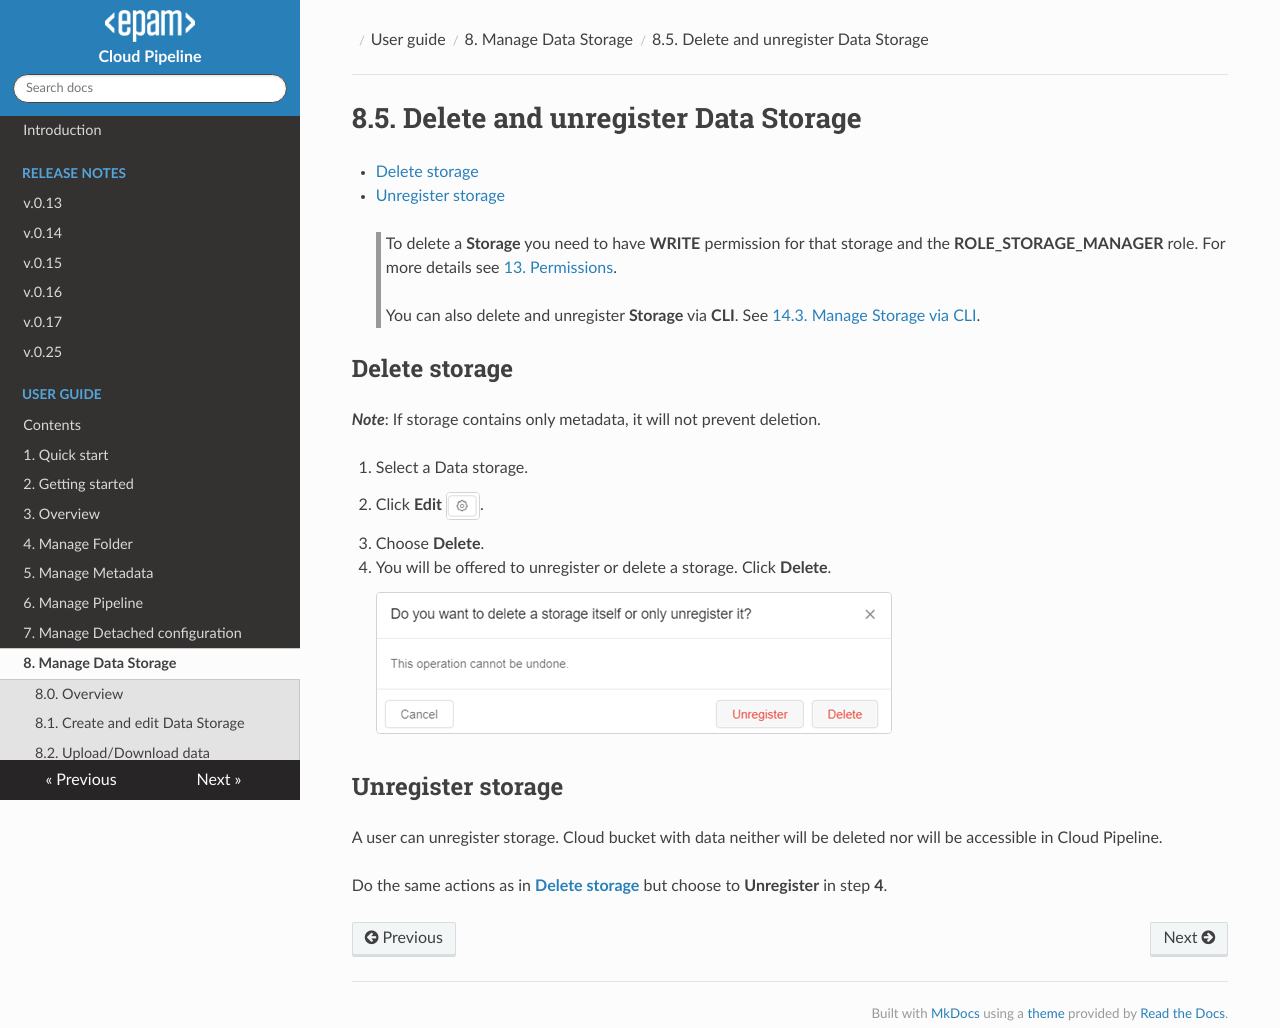

repository: epam/cloud-pipeline · page: manual/08_Manage_Data_Storage/8.5._Delete_and_unregister_Data_Storage/index.html · generator: mkdocs

# 8.5. Delete and unregister Data Storage

- [Delete storage](#delete-storage)
- [Unregister storage](#unregister-storage)

> To delete a **Storage** you need to have **WRITE** permission for that storage and the **ROLE\_STORAGE\_MANAGER** role. For more details see [13. Permissions](../13_Permissions/13._Permissions.md).
>
> You can also delete and unregister **Storage** via **CLI**. See [14.3. Manage Storage via CLI](../14_CLI/14.3._Manage_Storage_via_CLI.md#delete-a-datastorage).

## Delete storage

**_Note_**: If storage contains only metadata, it will not prevent deletion.

1. Select a Data storage.
2. Click **Edit** ![CP_DeleteAndUnregisterDataStorage](attachments/DeleteAndUnregisterDataStorage_1.png).
3. Choose **Delete**.
4. You will be offered to unregister or delete a storage. Click **Delete**.  
    ![CP_DeleteAndUnregisterDataStorage](attachments/DeleteAndUnregisterDataStorage_2.png)

## Unregister storage

A user can unregister storage. Cloud bucket with data neither will be deleted nor will be accessible in Cloud Pipeline.

Do the same actions as in **[Delete storage](#delete-storage)** but choose to **Unregister** in step **4**.
